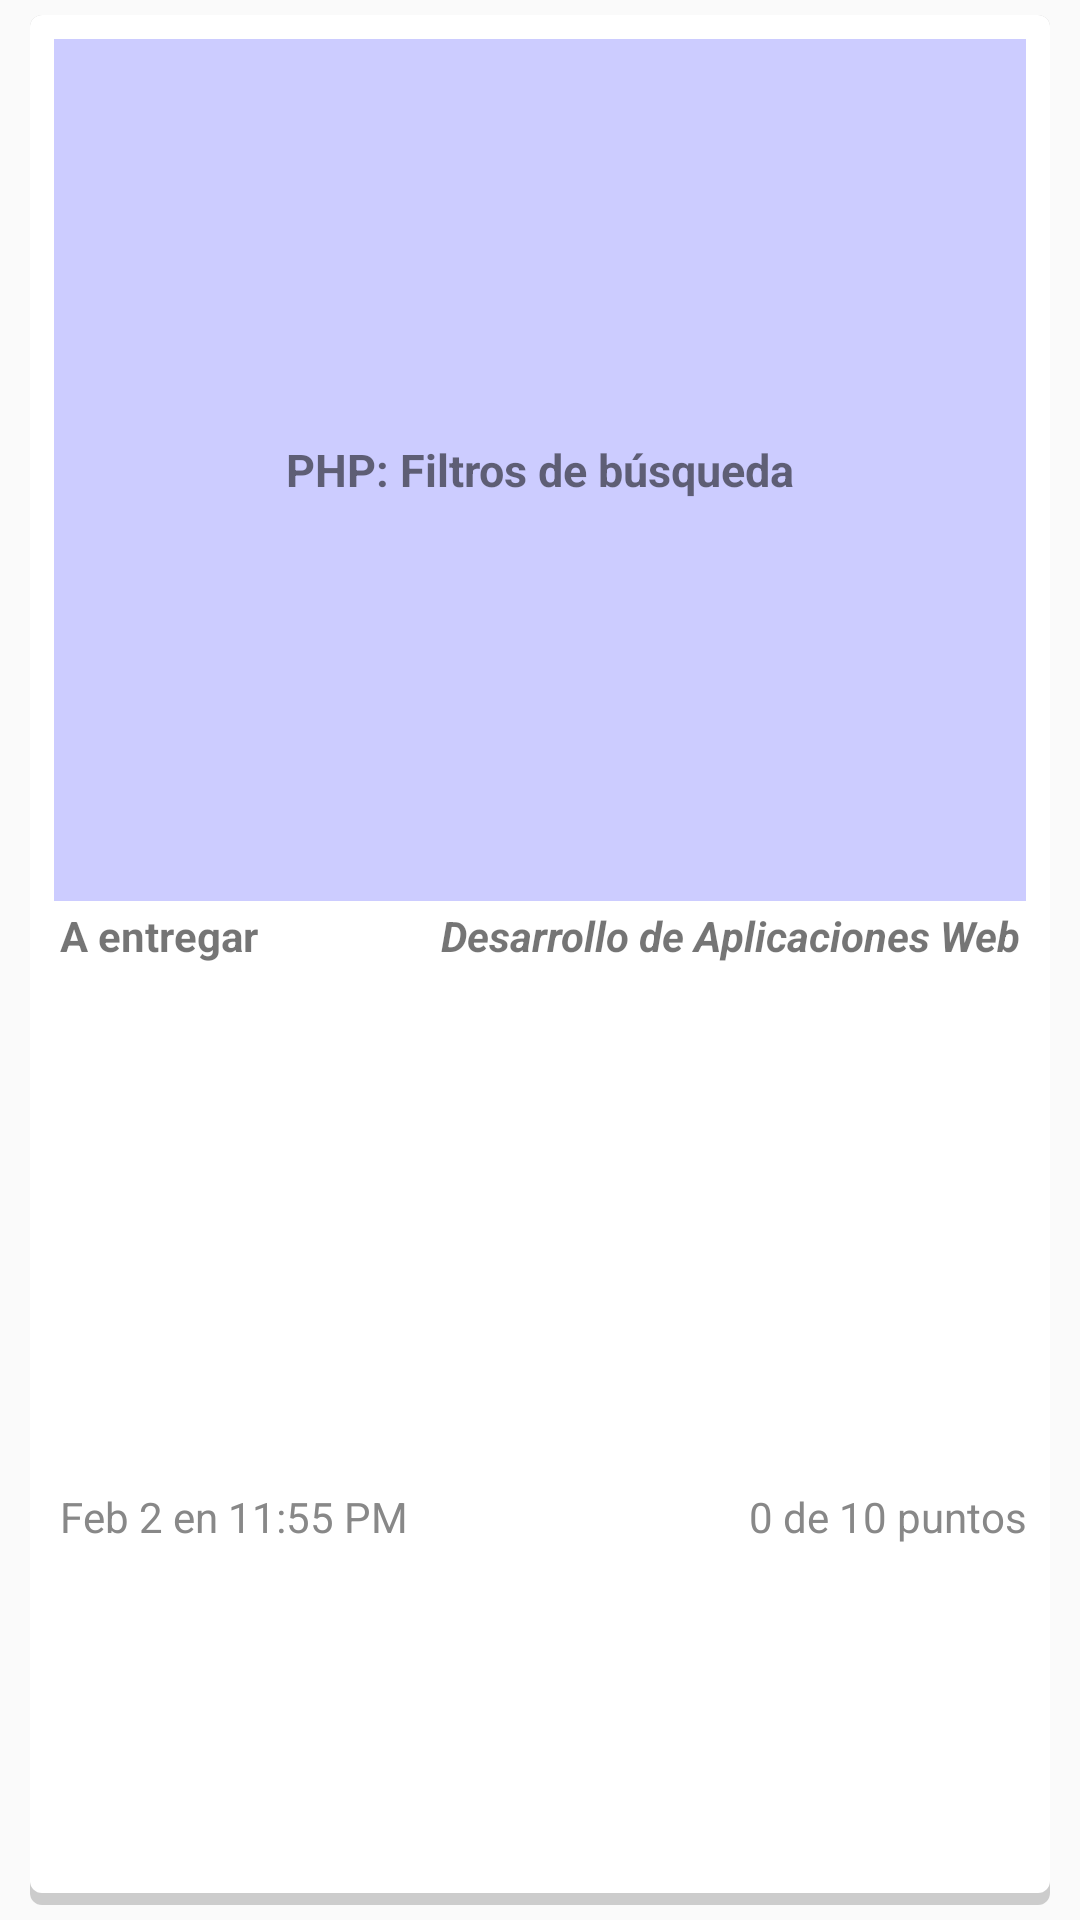

This screen was rendered from an Android layout file. Write that file and the resources it references.
<!-- AndroidManifest.xml: application theme AppTheme -->
<!-- res/layout/view_tasks.xml -->
<?xml version="1.0" encoding="utf-8"?>
<FrameLayout xmlns:android="http://schemas.android.com/apk/res/android"
    android:orientation="vertical"
    android:layout_width="match_parent"
    android:layout_marginBottom="5dp"
    android:layout_height="96dp"
    >

    <LinearLayout
        android:layout_width="match_parent"
        android:layout_height="match_parent"
        style="@style/nowCardStyle_Task"
        android:orientation="vertical">


        <RelativeLayout
            android:layout_width="match_parent"
            android:layout_height="0dp"

            android:layout_weight="0.4681">

            <LinearLayout
                android:layout_width="match_parent"
                android:layout_height="match_parent"
                android:background="#CCCCFF"
                android:orientation="horizontal">

                <RelativeLayout
                    android:layout_width="match_parent"
                    android:layout_height="match_parent">


                    <TextView
                        android:id="@+id/lblTitulo"
                        android:layout_width="match_parent"
                        android:layout_height="match_parent"
                        android:layout_alignParentLeft="true"
                        android:paddingLeft="2dp"
                        android:paddingRight="2dp"
                        android:ellipsize="marquee"
                        android:singleLine="true"
                        android:gravity="center"
                        android:textSize="15sp"
                        android:textStyle="bold"
                        android:text="PHP: Filtros de búsqueda"/>

                </RelativeLayout>

            </LinearLayout>
        </RelativeLayout>

        <RelativeLayout
            android:layout_width="match_parent"
            android:layout_height="0dp"
            android:layout_weight="0.3191">

            <LinearLayout
                android:layout_width="match_parent"
                android:layout_height="match_parent">

                <RelativeLayout
                    android:layout_width="0dp"
                    android:layout_height="match_parent"
                    android:layout_weight="0.30">

                    <TextView
                        android:id="@+id/lblEstado"
                        android:textStyle="bold"
                        android:layout_width="match_parent"
                        android:layout_height="match_parent"
                        android:layout_alignParentLeft="true"
                        android:padding="2dp"
                        android:gravity="left"
                        android:text="A entregar"/>

                </RelativeLayout>

                <RelativeLayout
                    android:layout_width="0dp"
                    android:layout_height="match_parent"
                    android:layout_weight="0.70">

                    <TextView
                        android:id="@+id/lblMateria"
                        android:layout_width="match_parent"
                        android:layout_height="match_parent"
                        android:layout_alignParentLeft="true"
                        android:padding="2dp"
                        android:gravity="right"
                        android:textStyle="bold|italic"
                        android:text="Desarrollo de Aplicaciones Web"/>

                </RelativeLayout>

            </LinearLayout>
        </RelativeLayout>

        <RelativeLayout
            android:layout_width="match_parent"
            android:layout_height="0dp"
            android:layout_weight="0.2128">

            <LinearLayout
                android:layout_width="match_parent"
                android:layout_height="match_parent"
                android:orientation="horizontal">

                <RelativeLayout
                    android:layout_width="0dp"
                    android:layout_height="match_parent"
                    android:layout_weight="0.60"
                    android:padding="0dp">

                    <TextView
                        android:id="@+id/lblFecha"
                        android:layout_width="match_parent"
                        android:layout_height="match_parent"
                        android:gravity="left"
                        android:paddingLeft="2dp"
                        android:textColor="#888888"
                        android:text="Feb 2 en 11:55 PM"/>

                </RelativeLayout>

                <RelativeLayout
                    android:layout_width="0dp"
                    android:layout_height="match_parent"
                    android:layout_weight="0.40">

                    <TextView
                        android:id="@+id/lblPuntaje"
                        android:layout_width="match_parent"
                        android:layout_height="match_parent"
                        android:gravity="right"
                        android:textColor="#888888"
                        android:text="0 de 10 puntos"/>

                </RelativeLayout>

            </LinearLayout>

        </RelativeLayout>
    </LinearLayout>

</FrameLayout>
<!-- resources referenced by this layout -->
<resources>
  <style name="nowCardStyle_Task" parent="android:Widget.TextView">
          <item name="android:gravity">center</item>
          <item name="android:textColor">#000000</item>
          <item name="android:layout_marginTop">5dp</item>
          <item name="android:layout_marginBottom">5dp</item>
          <item name="android:layout_marginLeft">10dp</item>
          <item name="android:layout_marginRight">10dp</item>
          <item name="android:background">@drawable/bg_card</item>
      </style>
  <style name="AppTheme" parent="Theme.AppCompat.Light.DarkActionBar">
          
      </style>
  <!-- drawable bg_card (drawable) -->
  <?xml version="1.0" encoding="utf-8"?>
  <layer-list xmlns:android="http://schemas.android.com/apk/res/android">
      <item>
          <shape android:shape="rectangle"
              android:dither="true">
  
              <corners android:radius="4dp"/>
  
              <solid android:color="#ccc" />
  
          </shape>
      </item>
  
      <item android:bottom="4dp">
          <shape android:shape="rectangle"
              android:dither="true">
  
              <corners android:radius="4dp" />
  
              <solid android:color="@android:color/white" />
  
              <padding android:bottom="8dp"
                  android:left="8dp"
                  android:right="8dp"
                  android:top="8dp" />
          </shape>
      </item>
  </layer-list>
</resources>
